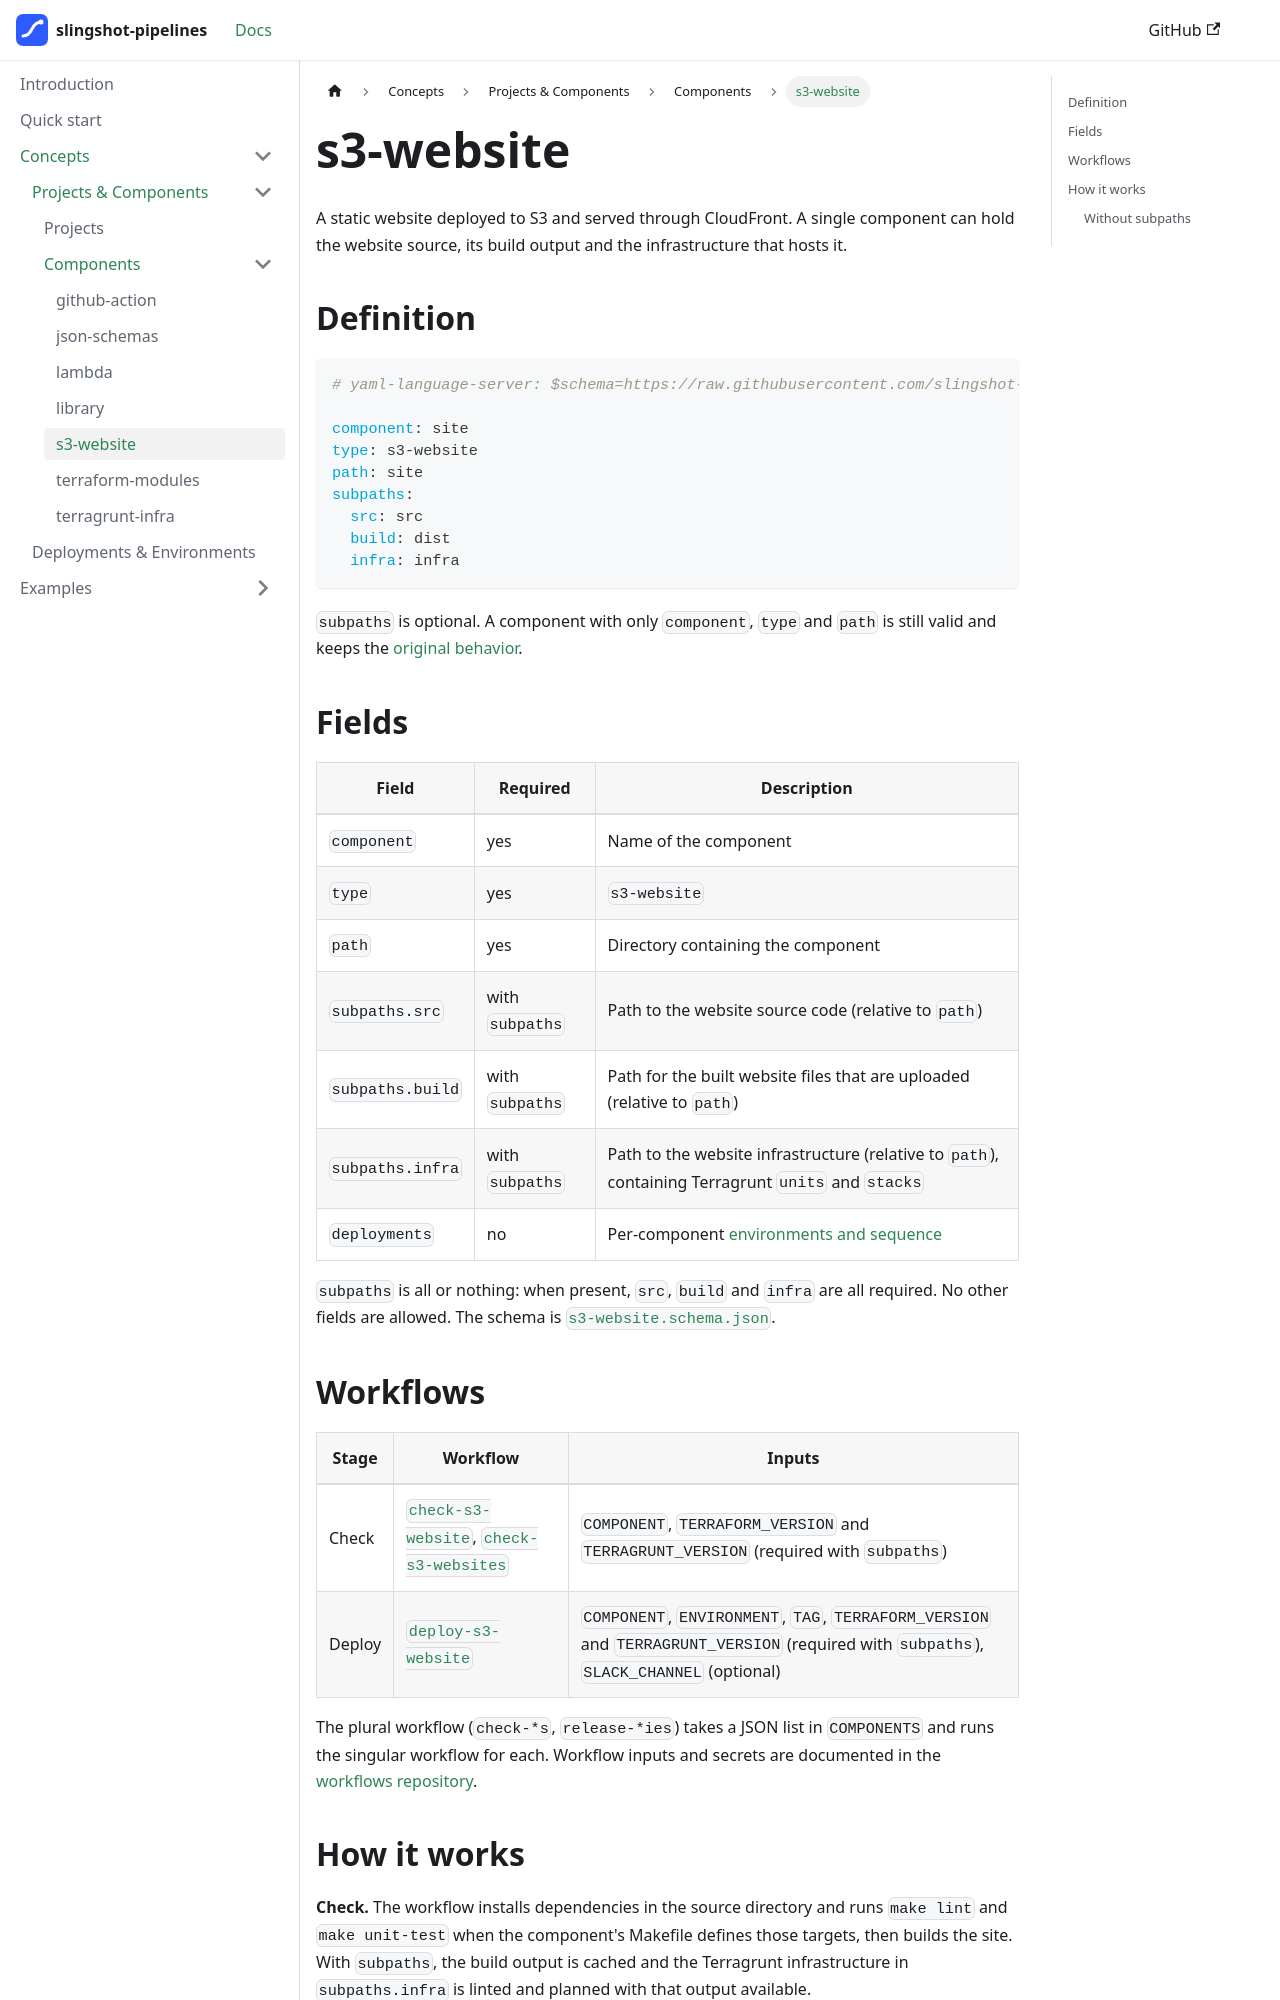

repository: slingshot-pipelines/docs · page: concepts/reference/types-of-components/s3-website/index.html · generator: docusaurus

---
sidebar_position: 5
---

# s3-website

A static website deployed to S3 and served through CloudFront. A single component can hold the website source, its build output and the infrastructure that hosts it.

## Definition

```yaml
# yaml-language-server: $schema=https://raw.githubusercontent.com/slingshot-pipelines/jsonschemas/main/schemas/component/v1/component.schema.json

component: site
type: s3-website
path: site
subpaths:
  src: src
  build: dist
  infra: infra
```

`subpaths` is optional. A component with only `component`, `type` and `path` is still valid and keeps the [original behavior](#without-subpaths).

## Fields

| Field | Required | Description |
|-------|----------|-------------|
| `component` | yes | Name of the component |
| `type` | yes | `s3-website` |
| `path` | yes | Directory containing the component |
| `subpaths.src` | with `subpaths` | Path to the website source code (relative to `path`) |
| `subpaths.build` | with `subpaths` | Path for the built website files that are uploaded (relative to `path`) |
| `subpaths.infra` | with `subpaths` | Path to the website infrastructure (relative to `path`), containing Terragrunt `units` and `stacks` |
| `deployments` | no | Per-component [environments and sequence](../../deployments-and-environments.md) |

`subpaths` is all or nothing: when present, `src`, `build` and `infra` are all required. No other fields are allowed. The schema is [`s3-website.schema.json`](https://github.com/slingshot-pipelines/jsonschemas/blob/main/schemas/component-types/v1/s3-website.schema.json).

## Workflows

| Stage | Workflow | Inputs |
|-------|----------|--------|
| Check | [`check-s3-website`](https://github.com/slingshot-pipelines/workflows/blob/main/.github/workflows/check-s3-website.yml), [`check-s3-websites`](https://github.com/slingshot-pipelines/workflows/blob/main/.github/workflows/check-s3-websites.yml) | `COMPONENT`, `TERRAFORM_VERSION` and `TERRAGRUNT_VERSION` (required with `subpaths`) |
| Deploy | [`deploy-s3-website`](https://github.com/slingshot-pipelines/workflows/blob/main/.github/workflows/deploy-s3-website.yml) | `COMPONENT`, `ENVIRONMENT`, `TAG`, `TERRAFORM_VERSION` and `TERRAGRUNT_VERSION` (required with `subpaths`), `SLACK_CHANNEL` (optional) |

The plural workflow (`check-*s`, `release-*ies`) takes a JSON list in `COMPONENTS` and runs the singular workflow for each. Workflow inputs and secrets are documented in the [workflows repository](https://github.com/slingshot-pipelines/workflows).
